Run: headless pygame with SDL's dummy video driver; simulated clock (each Clock.tick advances the game by its frame time, no real sleeping); random seed 0; keys injected as events and as key.get_pressed() state; no mouse input.
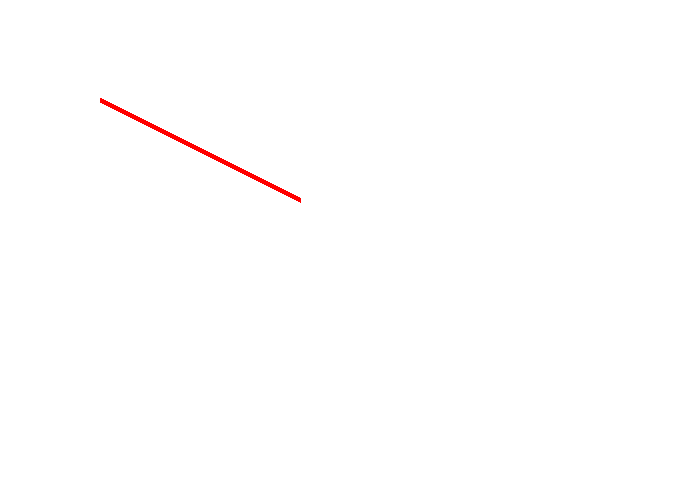
Frame 1 of 4 · flips 1–60 · no input
Frame 2 of 4 · flips 61–180 · tapped SPACE, RETURN · held RIGHT (→), D · screen unchanged from frame 1, image omitted
Frame 3 of 4 · flips 181–300 · held DOWN (↓), S · screen unchanged from frame 2, image omitted
Frame 4 of 4 · flips 301–420 · held LEFT (←), A, UP (↑), W · screen unchanged from frame 3, image omitted

The pygame program that drew these frames:

import pygame 
pygame.init()

width, height = 700, 500
screen = pygame.display.set_mode((width, height))
pygame.display.set_caption("Tic Tac Toe")

running = True 
while running:
    for event in pygame.event.get():
        if event.type == pygame.QUIT:
            running = False

    screen.fill((255, 255, 255))
    pygame.draw.line(screen, (255,0,0), (100,100), (300,200), 5)

    pygame.display.update()
